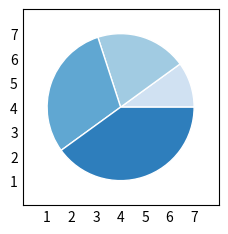

Write the Python code that produced this figure.
# import matplotlib.pyplot as plt
# import numpy as np

# y = np.array([35, 25, 25, 15])

# plt.pie(y)
# plt.savefig('books_read.png')

# plt.show() 

  
# # creating plotting data
# xaxis =[1, 4, 9, 16, 25, 36, 49, 64, 81, 100]
# yaxis =[1, 2, 3, 4, 5, 6, 7, 8, 9, 10]
  
# # plotting 
# plt.plot(xaxis, yaxis)
# plt.xlabel("X")
# plt.ylabel("Y")
  
# # saving the file.Make sure you 
# # use savefig() before show().
# plt.savefig("squares.png")
  
# plt.show()
import matplotlib.pyplot as plt
import numpy as np

plt.style.use('_mpl-gallery-nogrid')


# make data
x = [1, 2, 3, 4]
colors = plt.get_cmap('Blues')(np.linspace(0.2, 0.7, len(x)))

# plot
fig, ax = plt.subplots()
ax.pie(x, colors=colors, radius=3, center=(4, 4),
       wedgeprops={"linewidth": 1, "edgecolor": "white"}, frame=True)

ax.set(xlim=(0, 8), xticks=np.arange(1, 8),
       ylim=(0, 8), yticks=np.arange(1, 8))

plt.show()